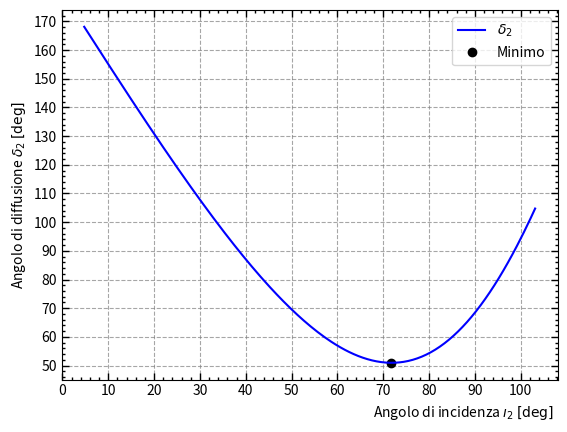

Write the Python code that produced this figure.
# -*- coding: utf-8 -*-
"""
Created on Tue Jun 18 13:08:53 2019

[redacted]
"""
#Grafico dell'angolo per la diffusione con 2 riflessioni interne
import numpy as np
from matplotlib import pyplot as plt
n=4./3
deg = 180./np.pi
x = np.linspace(0.083, 1.8, 200)
def diffusion(x):
    return (np.pi - 6*np.arcsin(np.sin(x)/n) +2*x)*deg

y=diffusion(x)
fig, ax = plt.subplots()
ax.set_ylabel('Angolo di diffusione $\delta_2$ $[\deg]$')
ax.set_xlabel(r'Angolo di incidenza $\i_2$ $[\deg]$', x=0.81)
ax.grid(color = 'gray', linestyle = '--', alpha=0.7)
ax.plot(x*deg, y, 'b-', label='$\delta_2$', zorder =10)
ax.plot(1.253*deg, np.min(diffusion(x)),'ko', label='Minimo')
ax.xaxis.set_major_locator(plt.MultipleLocator(10))
ax.xaxis.set_minor_locator(plt.MultipleLocator(2))
ax.yaxis.set_major_locator(plt.MultipleLocator(10))
ax.yaxis.set_minor_locator(plt.MultipleLocator(2))
ax.tick_params(direction='in', length=5, width=1., top=True, right=True)
ax.tick_params(which='minor', direction='in', width=1., top=True, right=True)
legend = ax.legend(loc ='best')
plt.show()